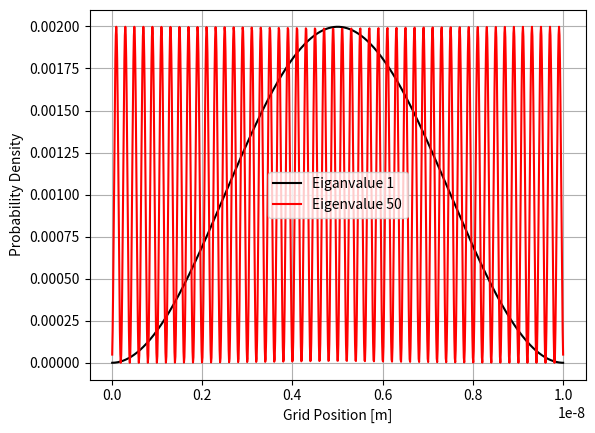
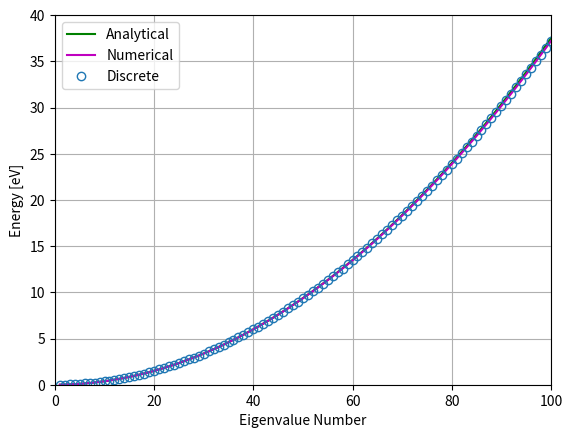

Python code for these plots, in order:
#!/usr/bin/env python3

import matplotlib.pyplot as plt
import numpy as np

# Physical constants in MKS units
hbar = 1.054e-34  # Reduced Planck constant [J*s]
q = 1.602e-19  # Elementary charge [C]
m = 9.110e-31  # Free-electron mass [kg]

# Lattice data
N = 100 * 10  # Total number of internal lattice points [unitless integer]
n = np.linspace(1, N, N)  # Array of lattice point indices/eigenvalue numbers [unitless]
a = 1e-10 / 10  # Lattice constant or distance between grid points [m]
x = a * np.linspace(1, N, N)  # Discretized position grid [m]
t0 = (
    (hbar**2) / (2 * m * a**2) / q
)  # Hopping parameter / coupling energy, divided by q to convert to [eV]
L = a * (N + 1)  # Total length of the 1D lattice (infinite square well) [m]


# q1a
lattice_points = np.linspace(0, N + 1) * a

U = np.zeros(len(x))

diag1 = np.diag(np.array([-t0 for i in range(N - 1)]), -1)
diag2 = np.diag(np.array([2 * t0 for i in range(N)]) + U, 0)
diag3 = np.diag(np.array([-t0 for i in range(N - 1)]), 1)

H = diag1 + diag2 + diag3

evals, evecs = np.linalg.eigh(H)

pd1 = evecs[:, 1 - 1] ** 2
pd50 = evecs[:, 50 - 1] ** 2

plt.figure()
plt.plot(x, pd1, "k-", label="Eiganvalue 1")
plt.plot(x, pd50, "r-", label="Eigenvalue 50")
plt.xlabel("Grid Position [m]")
plt.ylabel("Probability Density")
plt.legend()
plt.grid()
plt.show()

E = (hbar * np.pi * n) ** 2 / (2 * m * L**2) / q

plt.figure()
plt.plot(n, E, "g-", label="Analytical")
plt.plot(n, evals, "m-", label="Numerical")
plt.plot(
    n,
    2 * t0 * (1 - np.cos(n * np.pi * a / L)),
    "o",
    markerfacecolor="none",
    label="Discrete",
)
plt.xlabel("Eigenvalue Number")
plt.xlim(0, 100)
plt.ylim(0, 40)
plt.ylabel("Energy [eV]")
plt.legend()
plt.grid()
plt.show()


with np.printoptions(precision=3, suppress=True):
    # use eigh rather than eig because optimized for symetrical matrixes
    print(np.linalg.eigh(H))
